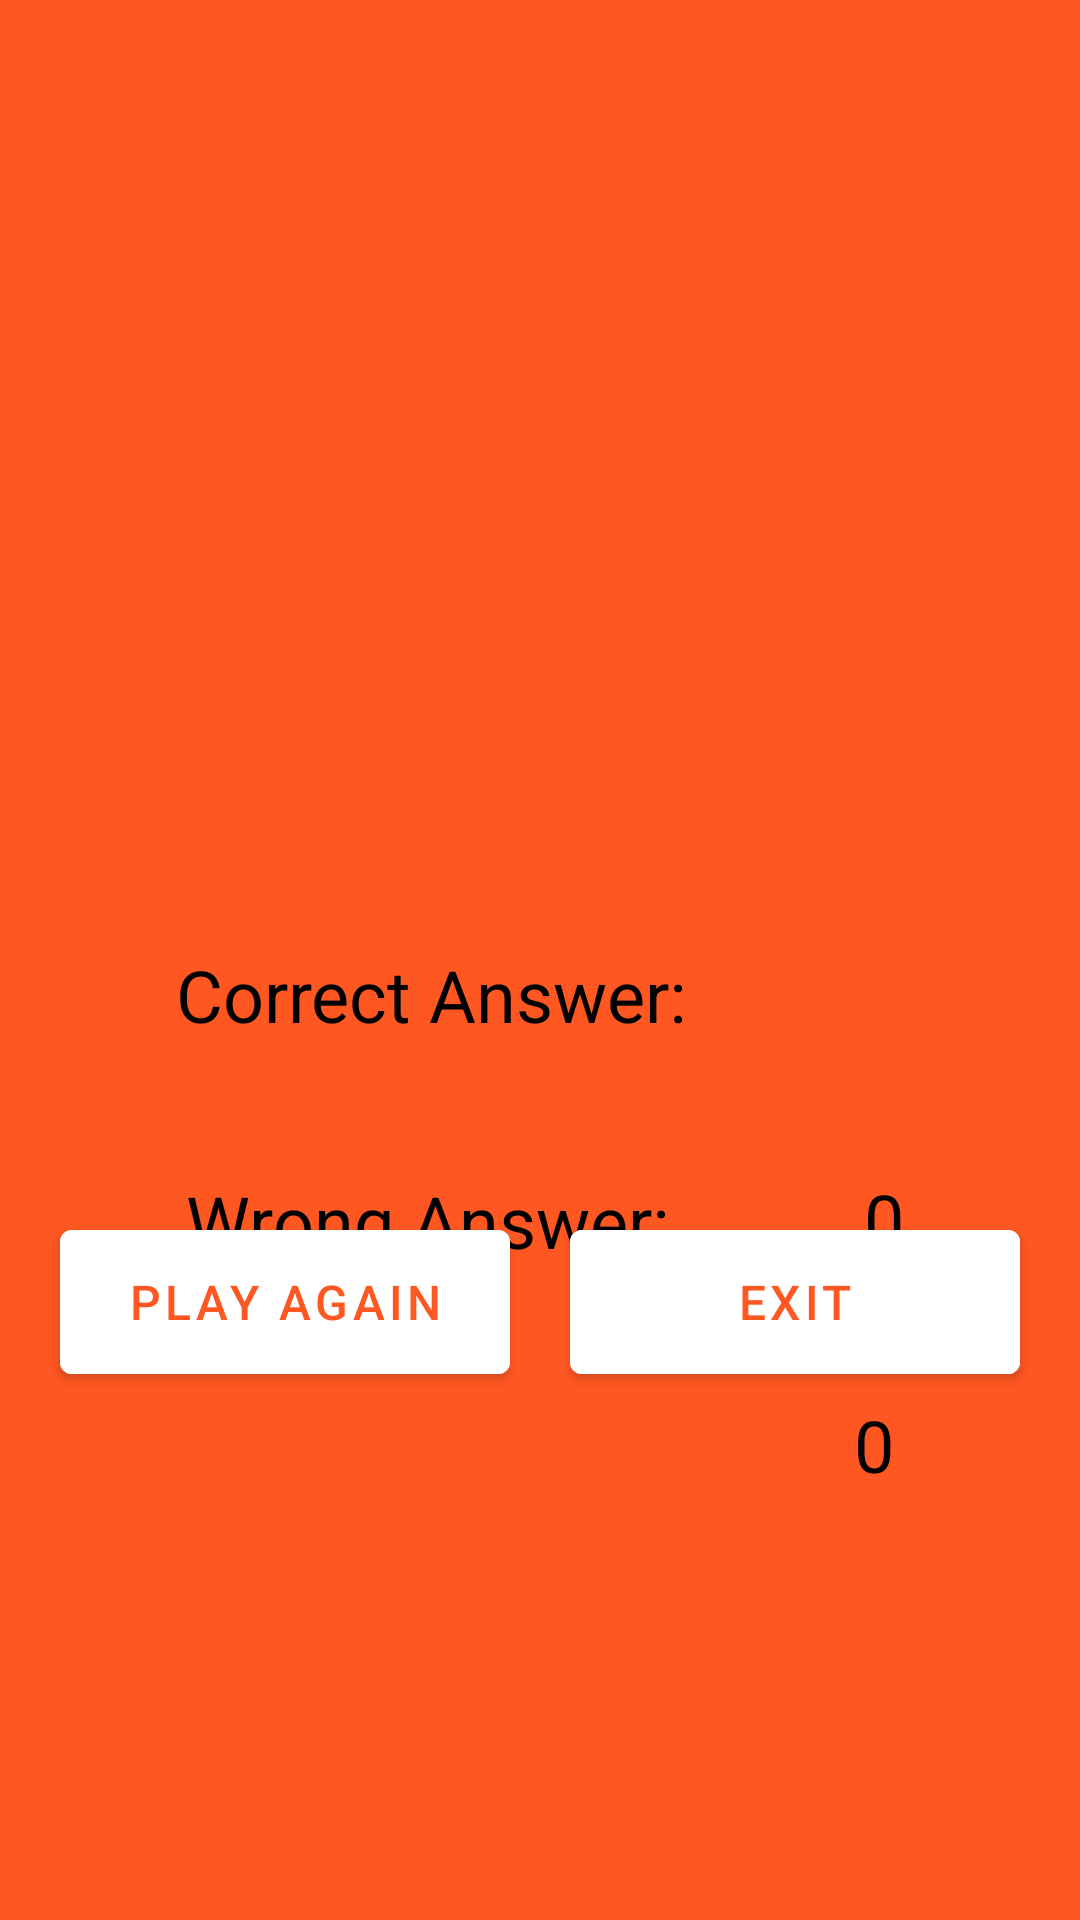

Produce the Android XML layout that renders to this screen, including the resource entries it uses.
<!-- AndroidManifest.xml: activity theme SignUpTheme -->
<!-- res/layout/activity_result.xml -->
<?xml version="1.0" encoding="utf-8"?>
<androidx.constraintlayout.widget.ConstraintLayout xmlns:android="http://schemas.android.com/apk/res/android"
    xmlns:app="http://schemas.android.com/apk/res-auto"
    xmlns:tools="http://schemas.android.com/tools"
    android:layout_width="match_parent"
    android:layout_height="match_parent"
    android:background="#FF5722"
    tools:context=".ResultActivity">

    <ImageView
        android:id="@+id/imageView6"
        android:layout_width="350dp"
        android:layout_height="250dp"
        android:layout_marginTop="88dp"
        android:background="#FF5722"
        app:layout_constraintEnd_toEndOf="parent"
        app:layout_constraintHorizontal_bias="0.491"
        app:layout_constraintStart_toStartOf="parent"
        app:layout_constraintTop_toTopOf="parent"
        app:srcCompat="@drawable/result" />

    <TextView
        android:id="@+id/textView2"
        android:layout_width="wrap_content"
        android:layout_height="wrap_content"
        android:text="Correct Answer:"
        android:textColor="#000000"
        android:textSize="24sp"
        app:layout_constraintBottom_toBottomOf="parent"
        app:layout_constraintEnd_toStartOf="@+id/textViewScoreCorrect"
        app:layout_constraintHorizontal_bias="0.5"
        app:layout_constraintStart_toStartOf="parent"
        app:layout_constraintTop_toTopOf="parent"
        app:layout_constraintVertical_bias="0.519" />

    <TextView
        android:id="@+id/textViewScoreCorrect"
        android:layout_width="wrap_content"
        android:layout_height="wrap_content"
        android:layout_marginTop="52dp"
        android:text="0"
        android:textColor="#000000"
        android:textSize="24sp"
        app:layout_constraintEnd_toEndOf="parent"
        app:layout_constraintHorizontal_bias="0.5"
        app:layout_constraintStart_toEndOf="@+id/textView2"
        app:layout_constraintTop_toBottomOf="@+id/imageView6" />

    <TextView
        android:id="@+id/textView6"
        android:layout_width="wrap_content"
        android:layout_height="wrap_content"
        android:layout_marginTop="43dp"
        android:text="Wrong Answer:"
        android:textColor="#000000"
        android:textSize="24sp"
        app:layout_constraintEnd_toStartOf="@+id/textViewScoreWrong"
        app:layout_constraintHorizontal_bias="0.5"
        app:layout_constraintStart_toStartOf="parent"
        app:layout_constraintTop_toBottomOf="@+id/textView2" />

    <TextView
        android:id="@+id/textViewScoreWrong"
        android:layout_width="wrap_content"
        android:layout_height="wrap_content"
        android:layout_marginTop="43dp"
        android:text="0"
        android:textColor="#000000"
        android:textSize="24sp"
        app:layout_constraintEnd_toEndOf="parent"
        app:layout_constraintHorizontal_bias="0.5"
        app:layout_constraintStart_toEndOf="@+id/textView6"
        app:layout_constraintTop_toBottomOf="@+id/textViewScoreCorrect" />

    <Button
        android:id="@+id/buttonPlayAgain"
        android:layout_width="150dp"
        android:layout_height="60dp"
        android:layout_marginBottom="176dp"
        android:backgroundTint="@color/white"
        android:text="Play Again"
        android:textColor="#FF5722"
        android:textSize="16sp"
        app:layout_constraintBottom_toBottomOf="parent"
        app:layout_constraintEnd_toStartOf="@+id/buttonExit"
        app:layout_constraintHorizontal_bias="0.5"
        app:layout_constraintStart_toStartOf="parent" />

    <Button
        android:id="@+id/buttonExit"
        android:layout_width="150dp"
        android:layout_height="60dp"
        android:layout_marginBottom="176dp"
        android:backgroundTint="@color/white"
        android:text="Exit"
        android:textColor="#FF5722"
        android:textSize="16sp"
        app:layout_constraintBottom_toBottomOf="parent"
        app:layout_constraintEnd_toEndOf="parent"
        app:layout_constraintHorizontal_bias="0.5"
        app:layout_constraintStart_toEndOf="@+id/buttonPlayAgain" />

</androidx.constraintlayout.widget.ConstraintLayout>
<!-- resources referenced by this layout -->
<resources>
  <color name="white">#FFFFFFFF</color>
  <style name="SignUpTheme" parent="Theme.MaterialComponents.DayNight.DarkActionBar">
          
          
          <item name="colorPrimary">@color/orange</item>
          <item name="colorPrimaryVariant">@color/orange</item>
          <item name="colorOnPrimary">@color/white</item>
          <item name="colorSecondary">@color/teal200</item>
          <item name="colorSecondaryVariant">@color/teal700</item>
          <item name="colorOnSecondary">@color/black</item>
  
          <item name="android:statusBarColor">?attr/colorPrimaryVariant</item>
      </style>
  <color name="orange">#FF5722</color>
  <color name="teal200">#FF03DAC5</color>
  <color name="teal700">#FF018786</color>
  <color name="black">#FF000000</color>
</resources>
